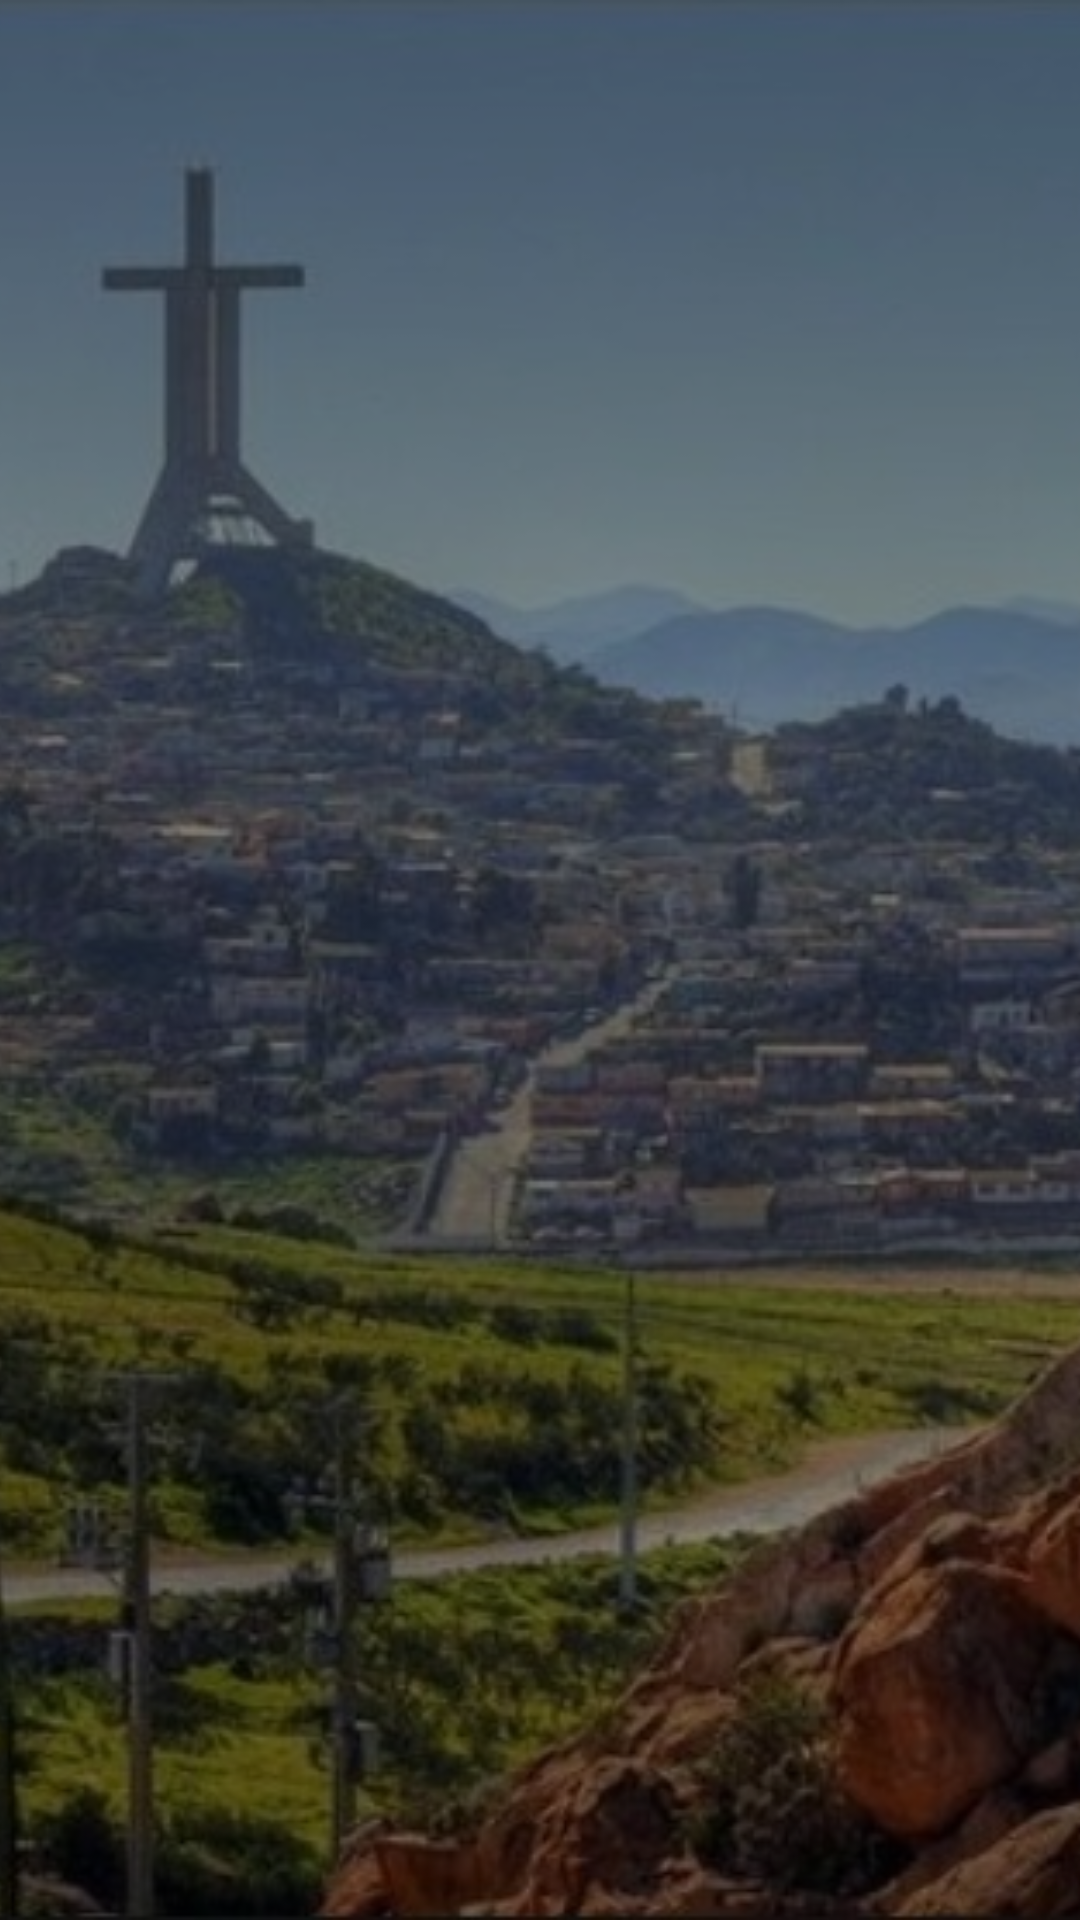

Layout XML and referenced resources for this Android screen:
<!-- AndroidManifest.xml: activity theme Theme.CoquimGO -->
<!-- res/layout/activity_splash.xml -->
<?xml version="1.0" encoding="utf-8"?>
<androidx.constraintlayout.widget.ConstraintLayout xmlns:android="http://schemas.android.com/apk/res/android"
    xmlns:app="http://schemas.android.com/apk/res-auto"
    xmlns:tools="http://schemas.android.com/tools"
    android:layout_width="match_parent"
    android:layout_height="match_parent">

    
    <ImageView
        android:id="@+id/bgImage"
        android:layout_width="match_parent"
        android:layout_height="match_parent"
        android:scaleType="centerCrop"
        android:src="@drawable/coquimgosplash" />

    <View
        android:id="@+id/dimOverlay"
        android:layout_width="0dp"
        android:layout_height="0dp"
        android:background="#77000000"
        app:layout_constraintTop_toTopOf="parent"
        app:layout_constraintBottom_toBottomOf="parent"
        app:layout_constraintStart_toStartOf="parent"
        app:layout_constraintEnd_toEndOf="parent" />

    
    <TextView
        android:id="@+id/txtBienvenida"
        android:layout_width="wrap_content"
        android:layout_height="wrap_content"
        android:alpha="0"
        android:text="@string/splash_bienvenida"
        android:textColor="@android:color/white"
        android:textSize="18sp"
        android:fontFamily="sans-serif-medium"
        android:letterSpacing="0.04"
        android:layout_marginTop="80dp"
        app:layout_constraintTop_toTopOf="parent"
        app:layout_constraintStart_toStartOf="parent"
        app:layout_constraintEnd_toEndOf="parent" />

    
    <ImageView
        android:id="@+id/imgLogo"
        android:layout_width="230dp"
        android:layout_height="230dp"
        android:alpha="0"
        android:scaleType="centerInside"
        android:src="@drawable/coquimgo"
        app:layout_constraintTop_toBottomOf="@id/txtBienvenida"
        app:layout_constraintBottom_toTopOf="@id/txtSlogan"
        app:layout_constraintStart_toStartOf="parent"
        app:layout_constraintEnd_toEndOf="parent"
        app:layout_constraintVertical_bias="0.75" />

    
    <TextView
        android:id="@+id/txtSlogan"
        android:layout_width="0dp"
        android:layout_height="wrap_content"
        android:layout_marginTop="24dp"
        android:alpha="0"
        android:fontFamily="sans-serif-medium"
        android:gravity="center"
        android:text="@string/textoPrincipal"
        android:textColor="@android:color/white"
        android:textSize="16sp"
        android:lineSpacingExtra="3dp"
        app:layout_constraintTop_toBottomOf="@id/imgLogo"
        app:layout_constraintStart_toStartOf="parent"
        app:layout_constraintEnd_toEndOf="parent" />

    
    <View
        android:id="@+id/centerDivider"
        android:layout_width="160dp"
        android:layout_height="1dp"
        android:alpha="0"
        android:layout_marginTop="10dp"
        android:background="#80FFFFFF"
        app:layout_constraintTop_toBottomOf="@id/txtSlogan"
        app:layout_constraintStart_toStartOf="parent"
        app:layout_constraintEnd_toEndOf="parent" />

    
    <TextView
        android:id="@+id/txtHighlights"
        android:layout_width="wrap_content"
        android:layout_height="wrap_content"
        android:alpha="0"
        android:layout_marginTop="8dp"
        android:text="@string/splash_highlights"
        android:textColor="@android:color/white"
        android:textSize="14sp"
        android:fontFamily="sans-serif-medium"
        android:letterSpacing="0.03"
        app:layout_constraintTop_toBottomOf="@id/centerDivider"
        app:layout_constraintStart_toStartOf="parent"
        app:layout_constraintEnd_toEndOf="parent" />

    
    <View
        android:id="@+id/bottomPanel"
        android:layout_width="0dp"
        android:layout_height="80dp"
        android:layout_marginBottom="110dp"
        android:alpha="0"
        android:background="@android:color/transparent"
        app:layout_constraintBottom_toBottomOf="parent"
        app:layout_constraintStart_toStartOf="parent"
        app:layout_constraintEnd_toEndOf="parent" />

    
    <Button
        android:id="@+id/btnIniciar"
        android:layout_width="180dp"
        android:layout_height="55dp"
        android:alpha="0"
        android:background="@drawable/bg_btn_splash_fire"
        android:fontFamily="sans-serif-medium"
        android:text="@string/iniciar"
        android:textAllCaps="false"
        android:textColor="@android:color/white"
        android:textStyle="bold"
        app:layout_constraintBottom_toBottomOf="@id/bottomPanel"
        app:layout_constraintStart_toStartOf="parent"
        app:layout_constraintEnd_toEndOf="parent" />

    
    <ProgressBar
        android:id="@+id/progressBar"
        style="?android:attr/progressBarStyleSmall"
        android:layout_width="wrap_content"
        android:layout_height="wrap_content"
        android:layout_marginBottom="25dp"
        android:visibility="gone"
        app:layout_constraintBottom_toBottomOf="parent"
        app:layout_constraintStart_toStartOf="parent"
        app:layout_constraintEnd_toEndOf="parent" />

    
    <TextView
        android:id="@+id/txtFooter"
        android:layout_width="wrap_content"
        android:layout_height="wrap_content"
        android:layout_marginBottom="22dp"
        android:alpha="0"
        android:fontFamily="sans-serif-light"
        android:text="@string/splash_footer"
        android:textColor="#F5F5F5"
        android:textSize="12sp"
        app:layout_constraintBottom_toBottomOf="parent"
        app:layout_constraintEnd_toEndOf="parent"
        app:layout_constraintStart_toStartOf="parent" />

</androidx.constraintlayout.widget.ConstraintLayout>
<!-- resources referenced by this layout -->
<resources>
  <!-- drawable bg_btn_splash_fire (drawable) -->
  <?xml version="1.0" encoding="utf-8"?>
  <shape xmlns:android="http://schemas.android.com/apk/res/android">
      <gradient
          android:type="linear"
          android:startColor="#FF7043"
          android:endColor="#E64A19"
          android:angle="90" />
      <corners android:radius="50dp"/>
      <padding
          android:left="20dp"
          android:right="20dp"
          android:top="10dp"
          android:bottom="10dp"/>
  </shape>
  <!-- drawable coquimgo: png bitmap (drawable, 147441 bytes) -->
  <!-- drawable coquimgosplash: jpeg bitmap (drawable, 60864 bytes) -->
  <string name="iniciar">Iniciar</string>
  <string name="splash_bienvenida">Te damos la bienvenida a</string>
  <string name="splash_footer">Coquimbo · Chile</string>
  <string name="splash_highlights">Playas · Patrimonio · Monumentos · Museos</string>
  <string name="textoPrincipal">Ven y descubre la Región de Coquimbo con nosotros</string>
  <style name="Theme.CoquimGO" parent="Theme.Material3.DayNight.NoActionBar">
          <item name="colorPrimary">@color/coquimgo_primary</item>
          <item name="colorOnPrimary">@color/coquimgo_on_primary</item>
          <item name="colorSecondary">@color/coquimgo_secondary</item>
          <item name="colorOnSecondary">@color/coquimgo_on_secondary</item>
          <item name="android:colorBackground">@color/coquimgo_background</item>
          <item name="colorSurface">@color/coquimgo_surface</item>
          <item name="colorOnSurface">@color/coquimgo_on_background</item>
  
          <item name="android:statusBarColor">@color/coquimgo_primary_dark</item>
          <item name="android:navigationBarColor">@color/coquimgo_background</item>
          <item name="materialButtonStyle">@style/Widget.CoquimGO.PrimaryButton</item>
  
          <item name="materialCardViewStyle">@style/Widget.CoquimGO.LugarCard</item>
      </style>
  <color name="coquimgo_primary">#F08A24</color>
  <color name="coquimgo_on_primary">#FFFFFF</color>
  <color name="coquimgo_secondary">#FFD29B</color>
  <color name="coquimgo_on_secondary">#2B1500</color>
  <color name="coquimgo_background">#FFF8F1</color>
  <color name="coquimgo_surface">#FFFFFFFF</color>
  <color name="coquimgo_on_background">#212121</color>
  <color name="coquimgo_primary_dark">#D76B00</color>
  <style name="Widget.CoquimGO.PrimaryButton" parent="Widget.Material3.Button">
          <item name="android:layout_width">wrap_content</item>
          <item name="android:layout_height">wrap_content</item>
  
          
          <item name="android:paddingHorizontal">24dp</item>
          <item name="android:paddingVertical">10dp</item>
  
          
          <item name="backgroundTint">@color/coquimgo_primary</item>
          <item name="android:textColor">@color/coquimgo_on_primary</item>
  
          <item name="cornerRadius">50dp</item>
      </style>
  <style name="Widget.CoquimGO.LugarCard" parent="Widget.Material3.CardView.Elevated">
          <item name="android:layout_width">match_parent</item>
          <item name="android:layout_height">200dp</item>
  
          <item name="android:layout_marginLeft">16dp</item>
          <item name="android:layout_marginRight">16dp</item>
          <item name="android:layout_marginBottom">16dp</item>
  
          <item name="cardCornerRadius">18dp</item>
          <item name="cardUseCompatPadding">true</item>
          <item name="cardElevation">8dp</item>
          <item name="android:background">@color/coquimgo_surface</item>
      </style>
</resources>
